Run: headless pygame with SDL's dummy video driver; simulated clock (each Clock.tick advances the game by its frame time, no real sleeping); random seed 0; keys injected as events and as key.get_pressed() state; mouse plan: one left click at the window centre at the start of phase 2, then a move to the lower-right quarter at the start of phase 3.
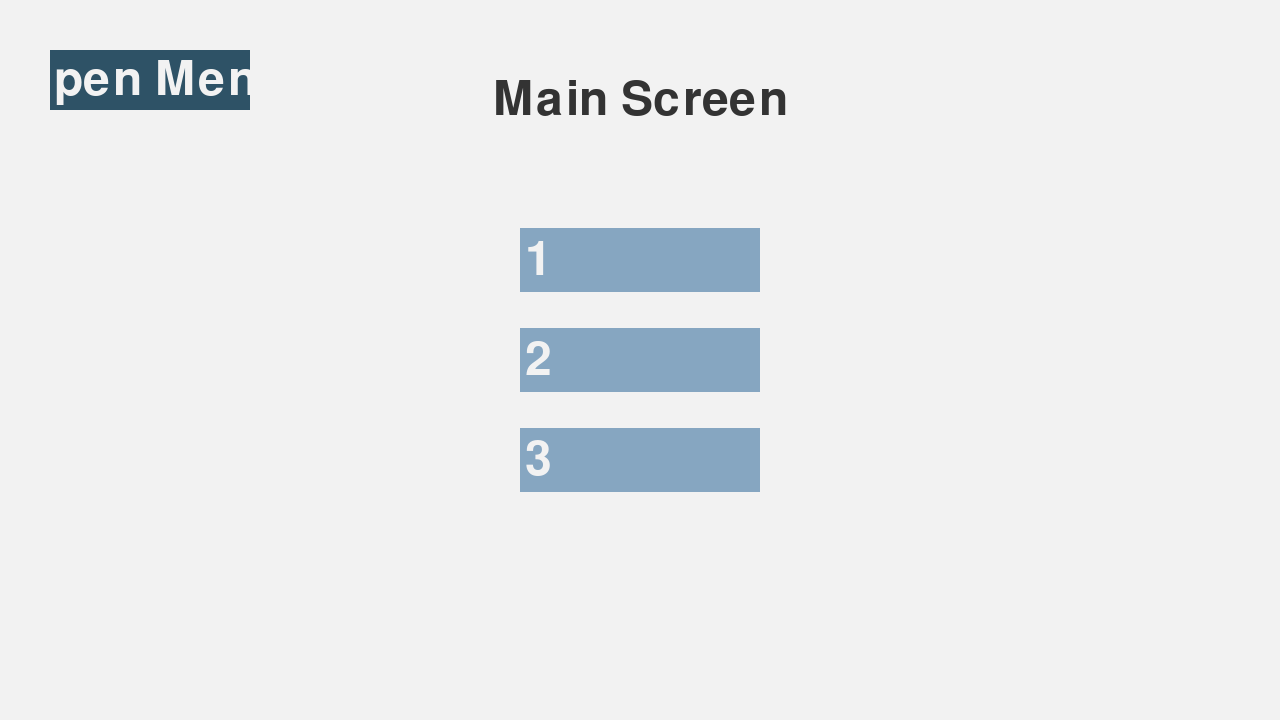
Frame 1 of 4 · flips 1–60 · no input
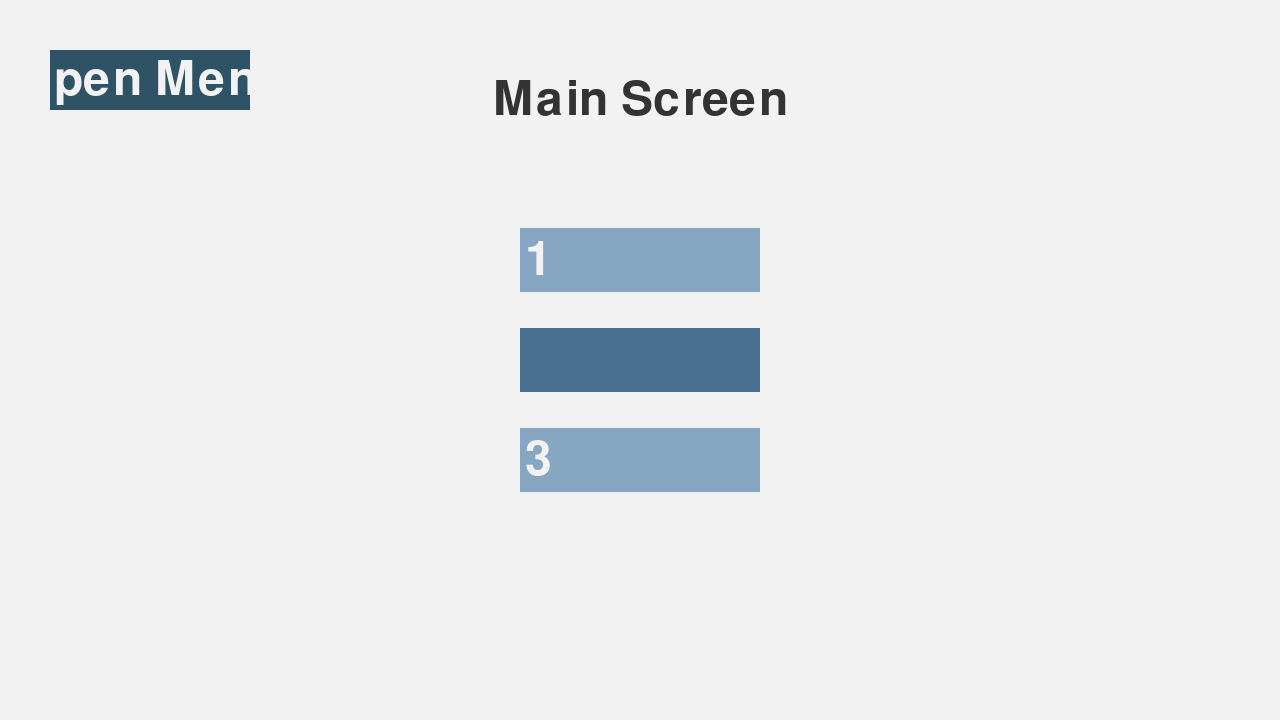
Frame 2 of 4 · flips 61–180 · clicked the window centre · tapped SPACE, RETURN · held RIGHT (→), D
Frame 3 of 4 · flips 181–300 · moved the mouse to the lower-right quarter · held DOWN (↓), S · screen unchanged from frame 2, image omitted
Frame 4 of 4 · flips 301–420 · held LEFT (←), A, UP (↑), W · screen unchanged from frame 3, image omitted

The pygame program that drew these frames:

import pygame
import sys

# ============================================================================
# CONFIGURATION
# ============================================================================

# Screen settings
SCREEN_WIDTH = 1280
SCREEN_HEIGHT = 720
FPS = 60

# Colors
COLORS = {
    'btn_active': '#4A7090',
    'btn_passive': '#86A6C1',
    'nav_btn': '#2E5266',
    'background': '#F2F2F2',
    'text': '#F2F2F2',
    'title': '#333333'
}

# Button dimensions
BTN_SIZE = (240, 64)

# Screen configurations
SCREENS = {
    0: {
        'title': 'Main Screen',
        'buttons': {
            1: {'pos': (640, 260), 'text': ''},
            2: {'pos': (640, 360), 'text': ''},
            3: {'pos': (640, 460), 'text': ''}
        },
        'nav_button': {'rect': pygame.Rect(50, 50, 200, 60), 'text': 'Open Menu', 'action': 'next'}
    },
    1: {
        'title': 'Second Screen',
        'buttons': {
            1: {'pos': (640, 310), 'text': ''},
            2: {'pos': (640, 410), 'text': ''}
        },
        'nav_button': {'rect': pygame.Rect(50, 50, 150, 60), 'text': 'Back', 'action': 'prev'}
    }
}

# ============================================================================
# GLOBAL STATE
# ============================================================================

current_screen = 0
active_btn = None

def get_current_screen():
    return current_screen

def set_current_screen(screen_id):
    global current_screen
    current_screen = screen_id

def get_active_btn():
    return active_btn

def set_active_btn(btn_id):
    global active_btn
    active_btn = btn_id

def reset_active_btn():
    global active_btn
    active_btn = None

# ============================================================================
# RENDERING FUNCTIONS
# ============================================================================

def draw_button(screen, font, pos, size, text, btn_id, is_active=False):
    """Draw a standard input button"""
    rect = pygame.Rect(0, 0, *size)
    rect.center = pos
    
    color = COLORS['btn_active'] if is_active else COLORS['btn_passive']
    pygame.draw.rect(screen, color, rect)
    
    # Show placeholder number if empty and not active
    display_text = text if text or is_active else str(btn_id)
    text_surf = font.render(display_text, True, COLORS['text'])
    text_rect = text_surf.get_rect(midleft=(rect.x + 5, rect.centery))
    screen.blit(text_surf, text_rect)
    
    return rect

def draw_nav_button(screen, font, rect, text):
    """Draw a navigation button"""
    pygame.draw.rect(screen, COLORS['nav_btn'], rect)
    text_surf = font.render(text, True, COLORS['text'])
    text_rect = text_surf.get_rect(center=rect.center)
    screen.blit(text_surf, text_rect)

def draw_title(screen, font, title, y_pos=100):
    """Draw screen title"""
    title_surf = font.render(title, True, COLORS['title'])
    title_rect = title_surf.get_rect(center=(screen.get_width() // 2, y_pos))
    screen.blit(title_surf, title_rect)

def clear_screen(screen):
    """Clear screen with background color"""
    screen.fill(COLORS['background'])

# ============================================================================
# INPUT HANDLING FUNCTIONS
# ============================================================================

def handle_nav_click(action):
    """Handle navigation button clicks"""
    current = get_current_screen()
    
    if action == 'next':
        set_current_screen(min(current + 1, len(SCREENS) - 1))
    elif action == 'prev':
        set_current_screen(max(current - 1, 0))
    reset_active_btn()

def handle_text_input(event):
    """Handle keyboard input for active button"""
    active = get_active_btn()
    if not active:
        return
        
    current_buttons = SCREENS[get_current_screen()]['buttons']
    
    if event.key == pygame.K_BACKSPACE:
        current_buttons[active]['text'] = current_buttons[active]['text'][:-1]
    elif event.key == pygame.K_RETURN and current_buttons[active]['text']:
        screen_name = SCREENS[get_current_screen()]['title']
        print(f"Input for button {active} on {screen_name}: {current_buttons[active]['text']}")
    elif event.unicode.isdigit() and len(current_buttons[active]['text']) < 7:
        current_buttons[active]['text'] += event.unicode

def handle_mouse_click(pos):
    """Handle mouse clicks"""
    current = get_current_screen()
    screen_config = SCREENS[current]
    
    # Check navigation button
    nav_btn = screen_config['nav_button']
    if nav_btn['rect'].collidepoint(pos):
        handle_nav_click(nav_btn['action'])
        return
    
    # Check input buttons
    clicked_btn = None
    for btn_id, btn_data in screen_config['buttons'].items():
        btn_rect = pygame.Rect(0, 0, *BTN_SIZE)
        btn_rect.center = btn_data['pos']
        if btn_rect.collidepoint(pos):
            clicked_btn = btn_id
            break
    
    set_active_btn(clicked_btn)

# ============================================================================
# SCREEN MANAGEMENT FUNCTIONS
# ============================================================================

def render_current_screen(screen, font):
    """Render the current screen"""
    current = get_current_screen()
    screen_config = SCREENS[current]
    active = get_active_btn()
    
    # Clear and draw background
    clear_screen(screen)
    
    # Draw title
    draw_title(screen, font, screen_config['title'])
    
    # Draw navigation button
    nav_btn = screen_config['nav_button']
    draw_nav_button(screen, font, nav_btn['rect'], nav_btn['text'])
    
    # Draw input buttons
    for btn_id, btn_data in screen_config['buttons'].items():
        draw_button(
            screen, font,
            btn_data['pos'], 
            BTN_SIZE,
            btn_data['text'], 
            btn_id, 
            active == btn_id
        )

def update_display(screen):
    """Update the display"""
    pygame.display.update()

# ============================================================================
# MAIN APPLICATION
# ============================================================================

def initialise_pygame():
    """Initialize pygame and return screen, clock, font"""
    pygame.init()
    screen = pygame.display.set_mode([SCREEN_WIDTH, SCREEN_HEIGHT])
    clock = pygame.time.Clock()
    font = pygame.font.Font(None, 70)
    return screen, clock, font

def handle_events():
    """Handle all pygame events"""
    for event in pygame.event.get():
        if event.type == pygame.QUIT:
            pygame.quit()
            sys.exit()
        elif event.type == pygame.MOUSEBUTTONDOWN:
            handle_mouse_click(event.pos)
        elif event.type == pygame.KEYDOWN:
            handle_text_input(event)

def main():
    # Main game loop
    screen, clock, font = initialise_pygame()
    
    while True:
        handle_events()
        render_current_screen(screen, font)
        update_display(screen)
        clock.tick(FPS)

# Run the main game loop
main()



"""
import pygame
import sys

# ============================================================================
# CONFIGURATION
# ============================================================================

# Screen settings
SCREEN_WIDTH = 1280
SCREEN_HEIGHT = 720
FPS = 60

# Colours
COLOURS = {
    'btn_active': '#4A7090',
    'btn_passive': '#86A6C1',
    'nav_btn': '#2E5266',
    'background': '#F2F2F2',
    'text': '#F2F2F2',
    'title': '#333333'
}

# Button dimensions
BTN_SIZE = (240, 64)

# Screen configurations
SCREEN = {
    'title': 'Main Screen',
    'buttons': {
        1: {'pos': (640, 260), 'text': ''},
        2: {'pos': (640, 360), 'text': ''},
        3: {'pos': (640, 460), 'text': ''}
    }
}

# ============================================================================
# GLOBAL STATE
# ============================================================================

active_btn = None

def get_active_btn():
    return active_btn

def set_active_btn(btn_id):
    global active_btn
    active_btn = btn_id

def reset_active_btn():
    global active_btn
    active_btn = None

# ============================================================================
# RENDERING FUNCTIONS
# ============================================================================

def draw_btn(screen, font, btn_id):
    # Look up button info inside the function
    btn_data = SCREEN['buttons'][btn_id]
    pos = btn_data['pos']
    text = btn_data['text'] 
    is_active = (get_active_btn() == btn_id)
    
    # Draw the button with the looked-up info
    rect = pygame.Rect(0, 0, *BTN_SIZE)
    rect.center = pos
    
    colour = COLOURS['btn_active'] if is_active else COLOURS['btn_passive']
    pygame.draw.rect(screen, colour, rect)
    
    # Show placeholder number if empty and not active
    display_text = text if text or is_active else str(btn_id)
    text_surf = font.render(display_text, True, COLOURS['text'])
    text_rect = text_surf.get_rect(midleft=(rect.x + 5, rect.centery))
    screen.blit(text_surf, text_rect)
    
    return rect

def draw_title(screen, font, title, y_pos=100):
    # Draw screen title
    title_surf = font.render(title, True, COLOURS['title'])
    title_rect = title_surf.get_rect(center=(screen.get_width() // 2, y_pos))
    screen.blit(title_surf, title_rect)

def clear_screen(screen):
    # Clear screen with background colour
    screen.fill(COLOURS['background'])

# ============================================================================
# INPUT HANDLING FUNCTIONS
# ============================================================================

def handle_text_input(event):
    # Handle keyboard input for active button
    active = get_active_btn()
    if not active:
        return
        
    current_buttons = SCREEN['buttons']
    
    if event.key == pygame.K_BACKSPACE:
        current_buttons[active]['text'] = current_buttons[active]['text'][:-1]
    elif event.key == pygame.K_RETURN and current_buttons[active]['text']:
        print(f"Input for button {active}: {current_buttons[active]['text']}")
    elif event.unicode.isdigit() and len(current_buttons[active]['text']) < 7:
        current_buttons[active]['text'] += event.unicode

def handle_mouse_click(pos):
    # Handle mouse clicks
    # Check input buttons
    clicked_btn = None
    for btn_id, btn_data in SCREEN['buttons'].items():
        btn_rect = pygame.Rect(0, 0, *BTN_SIZE)
        btn_rect.center = btn_data['pos']
        if btn_rect.collidepoint(pos):
            clicked_btn = btn_id
            break
    
    set_active_btn(clicked_btn)

# ============================================================================
# SCREEN MANAGEMENT FUNCTIONS
# ============================================================================

def render_current_screen(screen, font):
    active = get_active_btn()
    
    # Clear the screen and draw the background and title of the screen
    clear_screen(screen)
    draw_title(screen, font, SCREEN['title'])
    
    # Draw the appropriate buttons
    for btn_id, btn_data in SCREEN['buttons']:
        draw_btn(screen, font, btn_id)

def update_display(screen):
    # Update the display
    pygame.display.update()

# ============================================================================
# MAIN APPLICATION
# ============================================================================

def initialise_pygame():
    # Initialise pygame and return screen, clock, font
    pygame.init()
    screen = pygame.display.set_mode([SCREEN_WIDTH, SCREEN_HEIGHT])
    clock = pygame.time.Clock()
    font = pygame.font.Font(None, 70)
    return screen, clock, font

def handle_events():
    # Handle all pygame events
    for event in pygame.event.get():
        if event.type == pygame.QUIT:
            pygame.quit()
            sys.exit()
        elif event.type == pygame.MOUSEBUTTONDOWN:
            handle_mouse_click(event.pos)
        elif event.type == pygame.KEYDOWN:
            handle_text_input(event)

def main():
    # Main game loop
    screen, clock, font = initialise_pygame()
    
    while True:
        handle_events()
        render_current_screen(screen, font)
        update_display(screen)
        clock.tick(FPS)

# Run the main game loop
main()
"""
